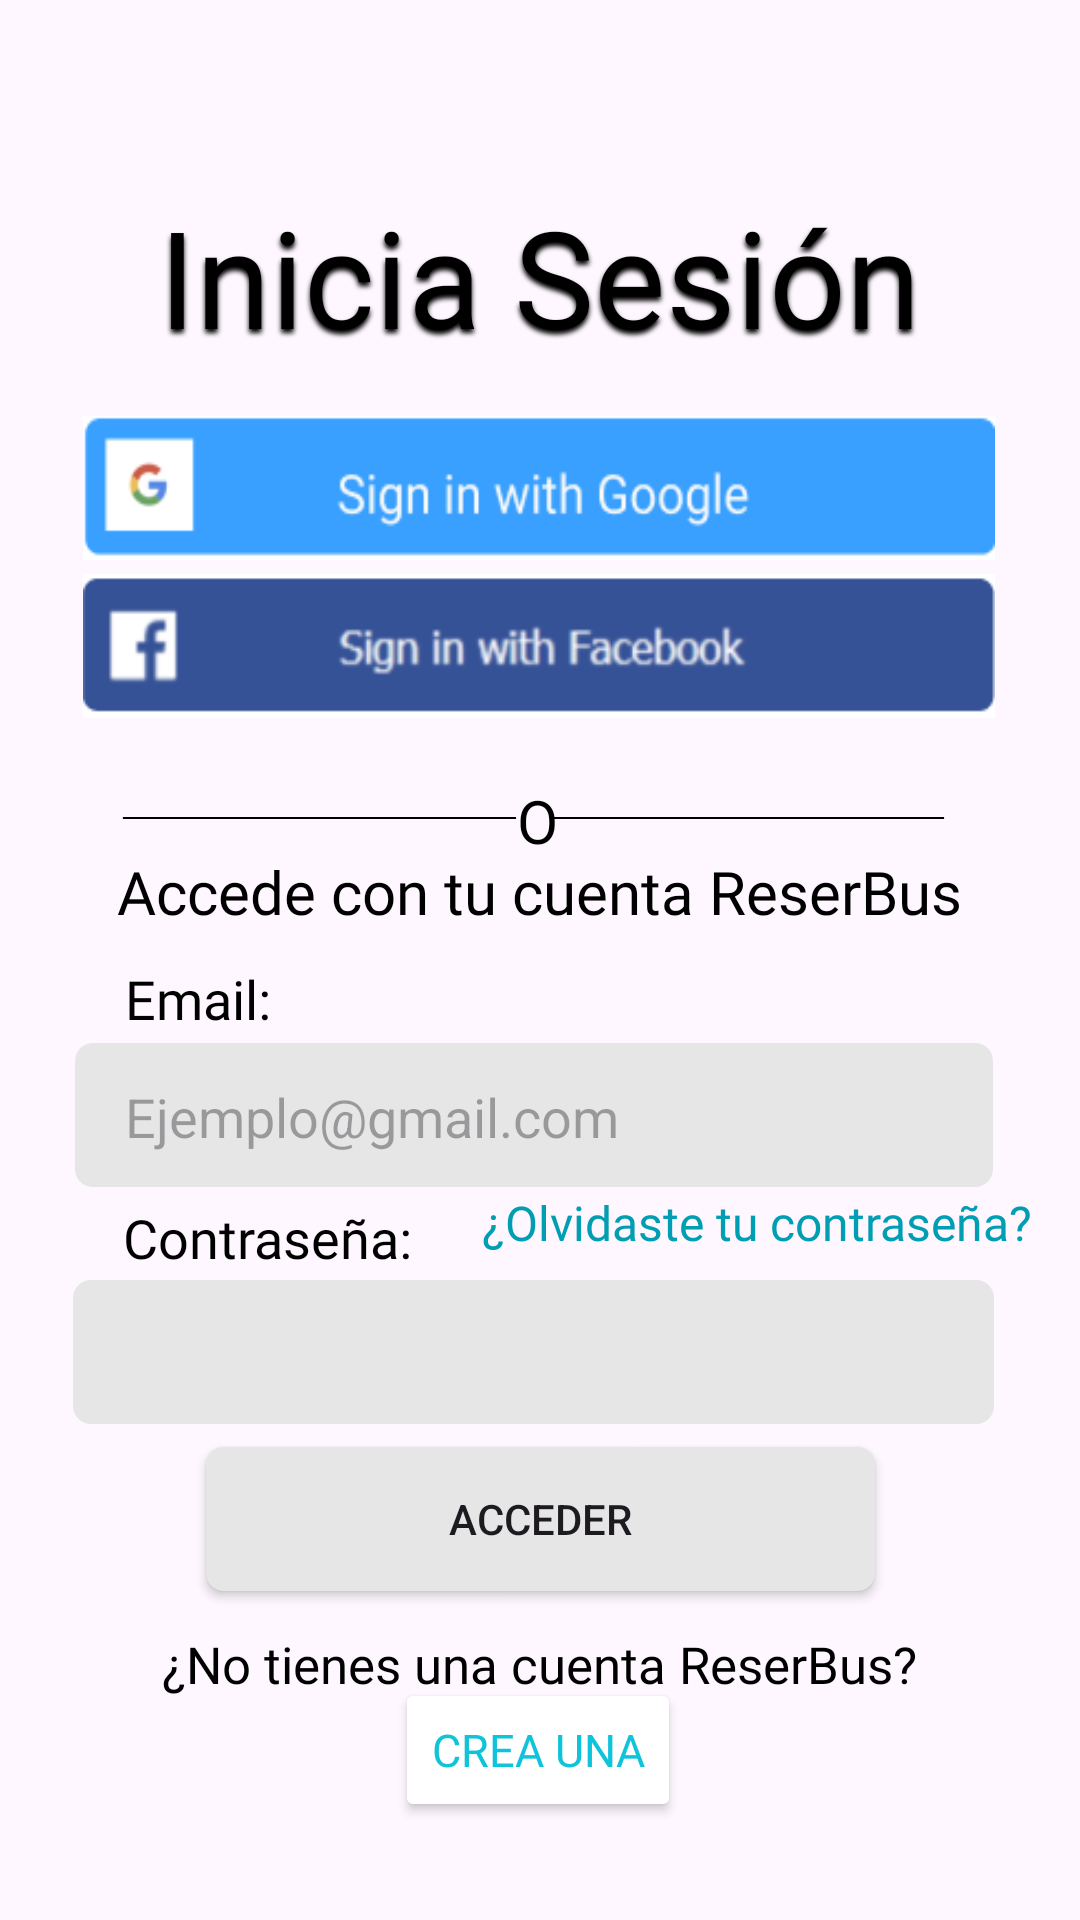

The Android layout XML behind this screen, and the referenced resources:
<!-- AndroidManifest.xml: application theme Theme.ReserBus21 -->
<!-- res/layout/activity_login.xml -->
<?xml version="1.0" encoding="utf-8"?>
<androidx.constraintlayout.widget.ConstraintLayout xmlns:android="http://schemas.android.com/apk/res/android"
    xmlns:app="http://schemas.android.com/apk/res-auto"
    xmlns:tools="http://schemas.android.com/tools"
    android:layout_width="match_parent"
    android:layout_height="match_parent"
    tools:context=".login">

    <TextView
        android:id="@+id/textView3"
        android:layout_width="wrap_content"
        android:layout_height="wrap_content"
        android:text="@string/inicia_sesi_n"
        android:textSize="45sp"
        android:fontFamily="@font/roboto"
        android:textColor="@color/black"
        android:shadowColor="@color/black"
        android:shadowRadius="4"
        android:shadowDx="0"
        android:shadowDy="4"
        app:layout_constraintBottom_toBottomOf="parent"
        app:layout_constraintEnd_toEndOf="parent"
        app:layout_constraintStart_toStartOf="parent"
        app:layout_constraintTop_toTopOf="parent"
        app:layout_constraintVertical_bias="0.107" />

    <View
        android:id="@+id/googleButton"
        android:layout_width="304dp"
        android:layout_height="48dp"
        android:background="@drawable/logingoogle"
        android:clickable="true"
        android:focusable="true"
        app:layout_constraintBottom_toBottomOf="parent"
        app:layout_constraintEnd_toEndOf="parent"
        app:layout_constraintHorizontal_bias="0.495"
        app:layout_constraintStart_toStartOf="parent"
        app:layout_constraintTop_toTopOf="parent"
        app:layout_constraintVertical_bias="0.234"
        tools:ignore="SpeakableTextPresentCheck" />

    <View
        android:id="@+id/facebookButton"
        android:layout_width="304dp"
        android:layout_height="48dp"
        android:background="@drawable/loginfb"
        android:clickable="true"
        android:focusable="true"
        app:layout_constraintBottom_toBottomOf="parent"
        app:layout_constraintEnd_toEndOf="parent"
        app:layout_constraintHorizontal_bias="0.495"
        app:layout_constraintStart_toStartOf="parent"
        app:layout_constraintTop_toTopOf="parent"
        app:layout_constraintVertical_bias="0.323"
        tools:ignore="SpeakableTextPresentCheck" />

    <TextView
        android:id="@+id/textView4"
        android:layout_width="wrap_content"
        android:layout_height="wrap_content"
        android:text="@string/o"
        android:textSize="20sp"
        android:fontFamily="@font/roboto"
        android:textColor="@color/black"
        app:layout_constraintBottom_toBottomOf="parent"
        app:layout_constraintEnd_toEndOf="parent"
        app:layout_constraintHorizontal_bias="0.498"
        app:layout_constraintStart_toStartOf="parent"
        app:layout_constraintTop_toTopOf="parent"
        app:layout_constraintVertical_bias="0.424"
        tools:ignore="VisualLintOverlap">

    </TextView>

    <View
        android:id="@+id/view310"
        android:layout_width="173dp"
        android:layout_height="57dp"
        android:background="@drawable/linea"
        app:layout_constraintBottom_toBottomOf="parent"
        app:layout_constraintEnd_toEndOf="parent"
        app:layout_constraintHorizontal_bias="0.068"
        app:layout_constraintStart_toStartOf="parent"
        app:layout_constraintTop_toTopOf="parent"
        app:layout_constraintVertical_bias="0.419" />

    <View
        android:id="@+id/view510"
        android:layout_width="173dp"
        android:layout_height="57dp"
        android:background="@drawable/linea"
        app:layout_constraintBottom_toBottomOf="parent"
        app:layout_constraintEnd_toEndOf="parent"
        app:layout_constraintHorizontal_bias="0.831"
        app:layout_constraintStart_toStartOf="parent"
        app:layout_constraintTop_toTopOf="parent"
        app:layout_constraintVertical_bias="0.419" />

    <TextView
        android:id="@+id/textView5"
        android:layout_width="wrap_content"
        android:layout_height="wrap_content"
        android:text="@string/accede_con_tu_cuenta_reserbus"
        android:textSize="20sp"
        android:fontFamily="@font/roboto"
        android:textColor="@color/black"
        app:layout_constraintBottom_toBottomOf="parent"
        app:layout_constraintEnd_toEndOf="parent"
        app:layout_constraintHorizontal_bias="0.496"
        app:layout_constraintStart_toStartOf="parent"
        app:layout_constraintTop_toTopOf="parent"
        app:layout_constraintVertical_bias="0.463" />

    <TextView
        android:id="@+id/textView610"
        android:layout_width="wrap_content"
        android:layout_height="wrap_content"
        android:text="@string/email"
        android:textSize="18sp"
        android:fontFamily="@font/roboto"
        android:textColor="@color/black"
        app:layout_constraintBottom_toBottomOf="parent"
        app:layout_constraintEnd_toEndOf="parent"
        app:layout_constraintHorizontal_bias="0.134"
        app:layout_constraintStart_toStartOf="parent"
        app:layout_constraintTop_toTopOf="parent"
        app:layout_constraintVertical_bias="0.521" />

    <EditText
        android:id="@+id/emailEditText"
        android:layout_width="306dp"
        android:layout_height="48dp"
        android:background="@drawable/boton_redondo"
        android:clickable="true"
        android:ems="10"
        android:focusable="true"
        android:hint="@string/ㅤejemplo_gmail_com"
        android:importantForAutofill="no"
        android:inputType="textEmailAddress"
        app:layout_constraintBottom_toBottomOf="parent"
        app:layout_constraintEnd_toEndOf="parent"
        app:layout_constraintHorizontal_bias="0.466"
        app:layout_constraintStart_toStartOf="parent"
        app:layout_constraintTop_toTopOf="parent"
        app:layout_constraintVertical_bias="0.587"
        tools:ignore="LabelFor,TextContrastCheck" />

    <TextView
        android:id="@+id/textView710"
        android:layout_width="wrap_content"
        android:layout_height="wrap_content"
        android:text="@string/contrase_a"
        android:textSize="18sp"
        android:fontFamily="@font/roboto"
        android:textColor="@color/black"
        app:layout_constraintBottom_toBottomOf="parent"
        app:layout_constraintEnd_toEndOf="parent"
        app:layout_constraintHorizontal_bias="0.155"
        app:layout_constraintStart_toStartOf="parent"
        app:layout_constraintTop_toTopOf="parent"
        app:layout_constraintVertical_bias="0.65" />

    <EditText
        android:id="@+id/editLoginPassword"
        android:layout_width="307dp"
        android:layout_height="48dp"
        android:background="@drawable/boton_redondo"
        android:ems="10"
        android:inputType="textPassword"
        app:layout_constraintBottom_toBottomOf="parent"
        app:layout_constraintEnd_toEndOf="parent"
        app:layout_constraintHorizontal_bias="0.461"
        app:layout_constraintStart_toStartOf="parent"
        app:layout_constraintTop_toTopOf="parent"
        app:layout_constraintVertical_bias="0.721"
        tools:ignore="Autofill,SpeakableTextPresentCheck" />

    <TextView
        android:id="@+id/textView810"
        android:layout_width="wrap_content"
        android:layout_height="wrap_content"
        android:fontFamily="@font/roboto"
        android:textColor="@color/black"
        android:text="@string/no_tienes_una_cuenta_reserbus"
        android:textSize="17sp"
        app:layout_constraintBottom_toBottomOf="parent"
        app:layout_constraintEnd_toEndOf="parent"
        app:layout_constraintHorizontal_bias="0.497"
        app:layout_constraintStart_toStartOf="parent"
        app:layout_constraintTop_toTopOf="parent"
        app:layout_constraintVertical_bias="0.88" />

    <TextView
        android:id="@+id/textView1010"
        android:layout_width="187dp"
        android:layout_height="48dp"
        android:clickable="true"
        android:focusable="true"
        android:minHeight="48dp"
        android:text="@string/olvidaste_tu_contrase_a"
        android:textColor="#009EB3"
        android:textSize="16sp"
        android:fontFamily="@font/roboto"
        app:layout_constraintBottom_toBottomOf="parent"
        app:layout_constraintEnd_toEndOf="parent"
        app:layout_constraintHorizontal_bias="0.928"
        app:layout_constraintStart_toStartOf="parent"
        app:layout_constraintTop_toTopOf="parent"
        app:layout_constraintVertical_bias="0.67"
        tools:ignore="TextSizeCheck,TextContrastCheck" />

    <Button
        android:id="@+id/button310"
        android:layout_width="223dp"
        android:layout_height="48dp"
        android:background="@drawable/boton_redondo"
        android:text="@string/acceder"
        app:layout_constraintBottom_toBottomOf="parent"
        app:layout_constraintEnd_toEndOf="parent"
        app:layout_constraintStart_toStartOf="parent"
        app:layout_constraintTop_toTopOf="parent"
        app:layout_constraintVertical_bias="0.815" />

    <Button
        android:id="@+id/button510"
        android:layout_width="wrap_content"
        android:layout_height="wrap_content"
        android:backgroundTint="@color/white"
        android:fontFamily="@font/roboto"
        android:text="@string/crea_una1"
        android:textColor="#0FC3DA"
        android:textSize="15sp"
        app:layout_constraintBottom_toBottomOf="parent"
        app:layout_constraintEnd_toEndOf="parent"
        app:layout_constraintHorizontal_bias="0.498"
        app:layout_constraintStart_toStartOf="parent"
        app:layout_constraintTop_toTopOf="parent"
        app:layout_constraintVertical_bias="0.945" />



</androidx.constraintlayout.widget.ConstraintLayout>
<!-- resources referenced by this layout -->
<resources>
  <!-- drawable boton_redondo (drawable) -->
  <?xml version="1.0" encoding="utf-8"?>
  <shape xmlns:android="http://schemas.android.com/apk/res/android" android:shape="rectangle" android:padding="10dp">
      <solid android:color="#E6E6E6"/>
      <corners
          android:bottomRightRadius="6dp"
          android:bottomLeftRadius="6dp"
          android:topLeftRadius="6dp"
          android:topRightRadius="6dp"/>
  </shape>
  <!-- drawable linea: png bitmap (drawable, 91855 bytes) -->
  <!-- drawable loginfb: png bitmap (drawable, 7505 bytes) -->
  <!-- drawable logingoogle: png bitmap (drawable, 3218 bytes) -->
  <string name="accede_con_tu_cuenta_reserbus">Accede con tu cuenta ReserBus</string>
  <string name="acceder">Acceder</string>
  <string name="contrase_a">Contraseña:</string>
  <string name="crea_una1">Crea una</string>
  <string name="email">Email:</string>
  <string name="inicia_sesi_n">Inicia Sesión</string>
  <string name="no_tienes_una_cuenta_reserbus">¿No tienes una cuenta ReserBus?</string>
  <string name="o">O</string>
  <string name="olvidaste_tu_contrase_a">¿Olvidaste tu contraseña?</string>
  <style name="Theme.ReserBus21" parent="Base.Theme.ReserBus21" />
  <style name="Base.Theme.ReserBus21" parent="Theme.Material3.DayNight.NoActionBar">
          <item name="windowActionBar">false</item>
          <item name="windowNoTitle">true</item>
      </style>
  <!-- not gathered from this repository: default colours our renderer supplied (Android Studio template values) -->
  <color name="black">#FF000000</color>
  <color name="white">#FFFFFFFF</color>
</resources>
